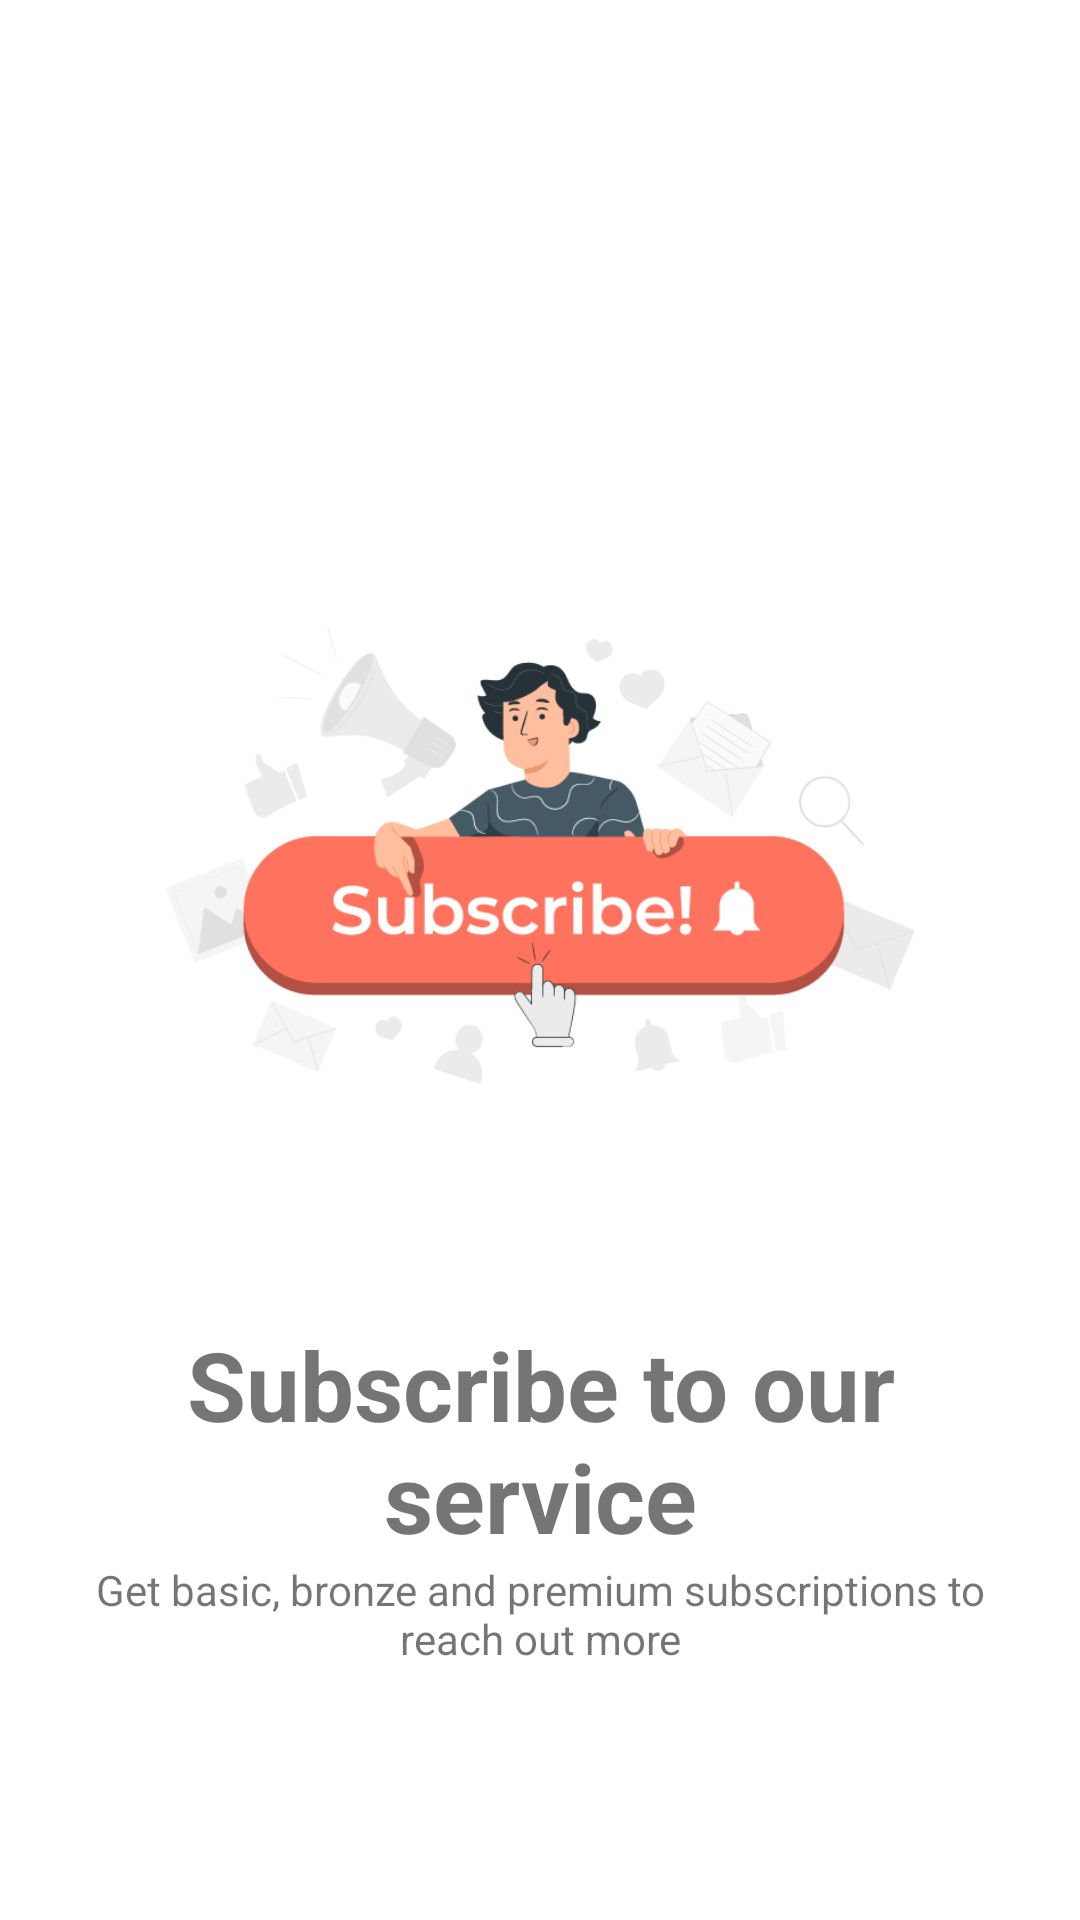

Here is an Android app screen rendered from its layout file. Give the layout XML and the strings, colors and styles it references.
<!-- AndroidManifest.xml: application theme Theme.MuliPatiAgent -->
<!-- res/layout/fragment_second_slider.xml -->
<?xml version="1.0" encoding="utf-8"?>
<layout xmlns:android="http://schemas.android.com/apk/res/android"
    xmlns:tools="http://schemas.android.com/tools">

    <ScrollView
        android:layout_width="match_parent"
        android:layout_height="match_parent"
        tools:context=".onboard.SecondSlider">

        <LinearLayout
            android:layout_width="match_parent"
            android:layout_height="wrap_content"
            android:orientation="vertical">

        <ImageView
            android:layout_width="250dp"
            android:layout_height="170dp"
            android:src="@drawable/subscribe"
            android:layout_marginTop="200dp"
            android:layout_gravity="center"
            android:id="@+id/firstImage"
            android:layout_marginBottom="70dp"
            android:contentDescription="@string/illustration" />
        <TextView
            android:layout_width="wrap_content"
            android:layout_height="wrap_content"
            android:text="@string/subscribe_to_our_service"
            android:textSize="32sp"
            android:textStyle="bold"
            android:gravity="center"
            android:layout_marginLeft="20dp"
            android:layout_marginRight="20dp"
            android:layout_gravity="center"
            />
        <TextView
            android:layout_width="wrap_content"
            android:layout_height="wrap_content"
            android:text="@string/get_basic_bronze_and_premium_subscriptions_to_reach_out_more"
            android:layout_gravity="center"
            android:textAlignment="center"
            android:gravity="center"
            android:layout_marginStart="20dp"
            android:layout_marginEnd="20dp"
            />

        </LinearLayout>
    </ScrollView>

</layout>
<!-- resources referenced by this layout -->
<resources>
  <!-- drawable subscribe: png bitmap (drawable, 40427 bytes) -->
  <string name="get_basic_bronze_and_premium_subscriptions_to_reach_out_more">Get basic, bronze and premium subscriptions to reach out more</string>
  <string name="illustration">illustration</string>
  <string name="subscribe_to_our_service">Subscribe to our service</string>
  <style name="Theme.MuliPatiAgent" parent="Theme.MaterialComponents.DayNight.NoActionBar">
          
          <item name="colorPrimary">#D81B60</item>
          <item name="colorPrimaryVariant">#CF2765</item>
          <item name="colorOnPrimary">@color/grey</item>
          
          <item name="colorSecondary">#D81B60</item>
          <item name="colorSecondaryVariant">#D81B60</item>
          <item name="colorOnSecondary">@color/black</item>
          <item name="buttonTint">#D81B60</item>
          <item name="colorAccent">#D81B60</item>
          
          <item name="android:statusBarColor" tools:targetApi="l">?attr/colorPrimaryVariant</item>
          
          <item name="boxBackgroundColor">@color/white</item>
          <item name="fontFamily">@font/poppins_regular</item>
          <item name="subtitleTextColor">#D81B60</item>
          <item name="tabIndicatorColor">#D81B60</item>
          <item name="buttonStyle">@color/white</item>
  
      </style>
  <color name="grey">#F1F1F1</color>
  <color name="black">#FF000000</color>
  <color name="white">#FFFFFFFF</color>
</resources>
